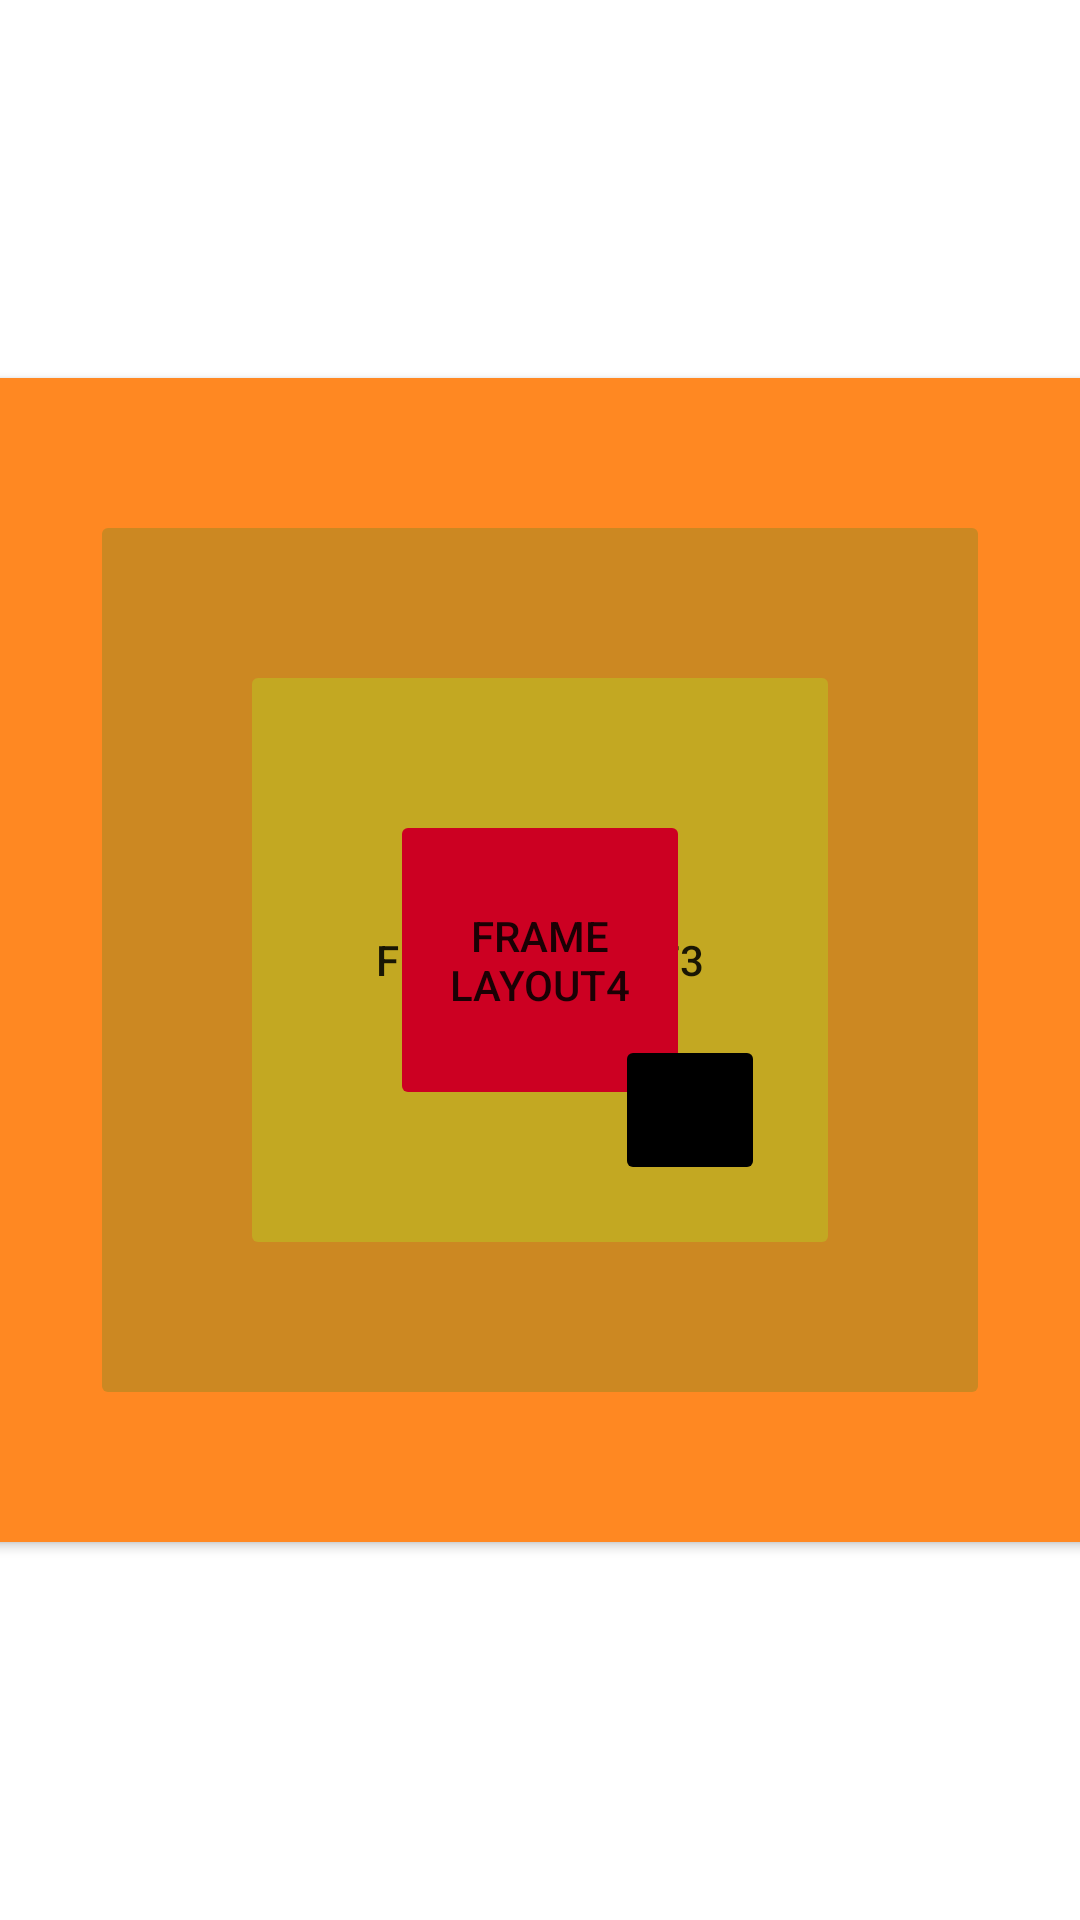

This screen was rendered from an Android layout file. Write that file and the resources it references.
<!-- AndroidManifest.xml: application theme Theme.NavigationApplication -->
<!-- res/layout/frame_layout_demo.xml -->
<?xml version="1.0" encoding="utf-8"?>
<FrameLayout xmlns:android="http://schemas.android.com/apk/res/android"
    android:layout_width="match_parent"
    android:layout_height="match_parent">

    <Button
        android:layout_width="400dp"
        android:layout_height="400dp"
        android:layout_gravity="center"
        android:backgroundTint="#ff8822"
        android:text="frame layout" />

    <Button
        android:layout_width="300dp"
        android:layout_height="300dp"
        android:layout_gravity="center"
        android:backgroundTint="#cc8822"
        android:text="frame layout2" />

    <Button
        android:layout_width="200dp"
        android:layout_height="200dp"
        android:layout_gravity="center"
        android:backgroundTint="#c3a822"
        android:text="frame layout3" />

    <Button
        android:layout_width="100dp"
        android:layout_height="100dp"
        android:layout_gravity="center"
        android:backgroundTint="#cc0022"
        android:text="frame layout4" />

    <Button
        android:layout_width="50dp"
        android:layout_height="50dp"
        android:layout_gravity="center"
        android:layout_marginLeft="50dp"
        android:layout_marginTop="50dp"
        android:backgroundTint="#000000"
        android:text="margin就是在原来的位置进行一个上下左右移动，添加一个间距来实现" />


</FrameLayout>
<!-- resources referenced by this layout -->
<resources>
  <style name="Theme.NavigationApplication" parent="Theme.MaterialComponents.Light.NoActionBar">
          
          <item name="colorPrimary">@color/purple_500</item>
          <item name="colorPrimaryVariant">@color/purple_700</item>
          <item name="colorOnPrimary">@color/white</item>
          
          <item name="colorSecondary">@color/teal_200</item>
          <item name="colorSecondaryVariant">@color/teal_700</item>
          <item name="colorOnSecondary">@color/black</item>
          
          <item name="android:statusBarColor">?attr/colorPrimaryVariant</item>
          
      </style>
  <!-- not gathered from this repository: default colours our renderer supplied (Android Studio template values) -->
  <color name="purple_500">#FF6200EE</color>
  <color name="purple_700">#FF3700B3</color>
  <color name="teal_200">#FF03DAC5</color>
  <color name="teal_700">#FF018786</color>
  <color name="black">#FF000000</color>
  <color name="white">#FFFFFFFF</color>
</resources>
